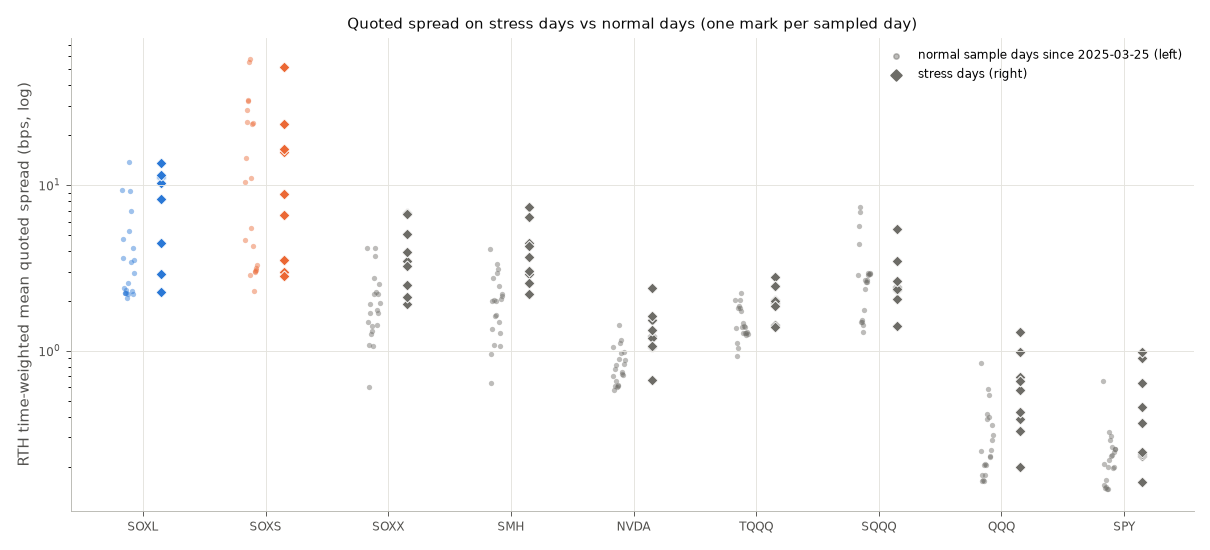

The file beside this chart, header and first rows:
ticker, sample, n_days, daily_ret_pct, daily_range_pct, daily_volume, daily_dollar_volume, close_unadj, tw_mean_spread_cents, tw_median_spread_cents, tw_mean_spread_bps, tw_p90_spread_bps, share_time_one_tick, tw_mean_bid_usd, tw_mean_ask_usd, tw_mean_bid_sh, tw_mean_ask_sh, msgs_per_sec, px_changes_per_sec, n_luld_quotes, eff_bps_dw, realized_bps_dw_300s, impact_bps_dw_300s, sd_mid_ret_1m_bps
SOXL, normal days since 2025-03-25 (median), 21, 0.0547, 8.182, 63548020, 6405039166, 98.09, 2.503, 2.0, 2.937, 4.032, 0.1113, 48219, 50453, 346.8, 466.3, 64.85, 19.91, 0.0, 1.848, -1.012, 2.648, 24.72
SOXL, stress 2025-04-03, 1, -29.83, 23.86, 302517423, 3767854503, 11.41, 1, 1.0, 8.182, 8.633, 1, 180496, 233932, 14900, 19244, 91.82, 1.378, 0.0, 6.316, 10.59, -4.269, 49.84
SOXL, stress 2025-04-04, 1, -23.49, 27.58, 499158093, 4624649816, 8.73, 1, 1.0, 11.09, 11.35, 0.9998, 167686, 112780, 18614, 12538, 122.4, 2.192, 0.0, 8.126, -21.31, 29.43, 68.01
SOXL, stress 2025-04-07, 1, 4.811, 51.97, 723467252, 6449710552, 9.15, 1.001, 1.0, 11.2, 11.61, 0.9991, 119213, 157089, 13327, 17530, 239, 5.356, 0.0, 9.606, 15.38, -5.775, 124.3
SOXL, stress 2025-04-09, 1, 54.79, 59.1, 787748763, 8279869698, 12.77, 1, 1.0, 10.23, 11.62, 0.9998, 183895, 214763, 19389, 21980, 169.1, 3.699, 0.0, 7.457, -20.31, 27.77, 115.4
SOXL, stress 2025-11-20, 1, -14.32, 28.89, 228883579, 7898680758, 30.81, 1.002, 1.0, 2.915, 3.11, 0.9982, 53325, 51990, 1575, 1535, 311.6, 16.92, 0.0, 2.516, 1.87, 0.6468, 51.32
SOXL, stress 2026-02-06, 1, 15.96, 11.82, 108594233, 6472531210, 61.75, 1.358, 1.0, 2.267, 3.438, 0.7614, 37972, 40563, 622.9, 666.8, 138.8, 33.64, 0.0, 2.106, -2.604, 4.71, 31.01
SOXL, stress 2026-06-05, 1, -30.51, 28.54, 108280348, 22186697354, 182.5, 23.83, 23.0, 11.57, 18.73, 0.03868, 123310, 76071, 603, 371.6, 41.18, 22.64, 0.0, 5.749, -4.745, 10.49, 74.13
SOXL, stress 2026-06-09, 1, -4.616, 46.62, 124754262, 24131304244, 201.7, 26.36, 26.0, 13.65, 20.52, 0.002975, 65283, 58062, 335.6, 296.8, 73.41, 39.74, 0.0, 7.149, 13.55, -6.405, 87.4
SOXL, stress 2026-08-27, 1, 5.532, 6.109, 55965614, 6822863202, 123, 5.437, 5.0, 4.489, 6.667, 0.02064, 41609, 71089, 343.6, 586.4, 68.61, 23.67, 0.0, 2.059, -7.029, 9.088, 24.61
SOXL, 2026-09-24, 1, 0.0547, 7.524, 65335923, 9285946474, 146.3, 5.044, 5.0, 3.542, 5.537, 0.01225, 30926, 32418, 216.9, 227.1, 89.86, 37.72, 0.0, 1.858, -9.33, 11.19, 30.89
SOXS, normal days since 2025-03-25 (median), 21, 0.0, 8.555, 101033274, 1803570797, 9.54, 1, 1.0, 10.48, 10.72, 1, 589665, 627117, 61824, 65729, 49.19, 0.5205, 0.0, 7.802, -2.367, 11.17, 24.74
SOXS, stress 2025-04-03, 1, 29.8, 15.85, 50968258, 1770871737, 36.81, 1.063, 1.0, 3.006, 3.022, 0.9394, 35905, 36695, 1017, 1041, 112.3, 19.24, 0.0, 2.451, 4.298, -1.847, 32.69
SOXS, stress 2025-04-04, 1, 23.66, 18.38, 100942127, 4439242955, 45.52, 1.568, 2.0, 3.521, 4.617, 0.4773, 47278, 44355, 1056, 991, 174.1, 47.37, 0.0, 2.548, 7.415, -4.867, 46.87
SOXS, stress 2025-04-07, 1, -6.964, 56.18, 134389740, 6023764755, 42.35, 3.839, 3.0, 8.797, 14.78, 0.04718, 18742, 19838, 423.8, 443.9, 135.3, 44.57, 0.0, 5.577, 4.89, 0.687, 130.7
SOXS, stress 2025-04-09, 1, -55.98, 148.4, 169502598, 5495206426, 20.7, 2.273, 2.0, 6.581, 10.36, 0.1776, 22623, 18910, 733.8, 566.2, 123.9, 32.29, 0.0, 5.697, 16.64, -10.94, 207.1
SOXS, stress 2025-11-20, 1, 14.29, 26.79, 598481967, 2546480921, 4.72, 1, 1.0, 23.38, 26.03, 1, 1426672, 1207477, 334718, 284539, 54.88, 0.326, 0.0, 20.04, -6.206, 26.25, 49.01
SOXS, stress 2026-02-06, 1, -16.52, 15.14, 586081181, 1154755751, 1.87, 1, 1.0, 51.88, 53.55, 1, 1865039, 2399640, 972731, 1240418, 25.85, 0.03513, 0.0, 41.48, -0.3845, 41.9, 34.76
SOXS, stress 2026-06-05, 1, 31.54, 18.31, 972691541, 6110837336, 6.84, 1, 1.0, 15.79, 16.77, 1, 1830028, 1751949, 288217, 275662, 57.24, 0.4181, 0.0, 12.18, -3.52, 15.7, 49.35
SOXS, stress 2026-06-09, 1, 4.218, 38.33, 1388857314, 8583277085, 5.93, 1, 1.0, 16.41, 17.99, 1, 779017, 795094, 128753, 131388, 78.27, 0.7422, 0.0, 10.86, 12.12, -1.258, 72.87
SOXS, stress 2026-08-27, 1, -5.698, 6.71, 43149279, 1981747131, 45.35, 1.299, 1.0, 2.81, 4.349, 0.7794, 39767, 39833, 860.9, 861.4, 88.24, 14.45, 0.0, 2.139, -1.868, 4.007, 27.06
SOXS, 2026-09-24, 1, -0.08913, 7.239, 84601968, 2941424301, 33.63, 1.094, 1.0, 3.175, 2.968, 0.9096, 53986, 58858, 1569, 1710, 118.8, 14.54, 0.0, 2.371, -10.62, 12.99, 28.98
SOXX, normal days since 2025-03-25 (median), 21, 0.06187, 2.624, 7372257, 2763020581, 420.7, 7.344, 7.0, 1.757, 2.618, 0.003601, 51867, 50879, 119.9, 142.1, 37.81, 14.72, 0.0, 0.946, 0.01674, 0.7285, 8.187
SOXX, stress 2025-04-03, 1, -10.09, 6.559, 9982623, 1735720588, 170.4, 6.096, 6.0, 3.497, 4.661, 0.005305, 34548, 37139, 198.5, 213.4, 31.07, 9.532, 0.0, 31.45, 43.79, -12.34, 14.2
SOXX, stress 2025-04-04, 1, -7.472, 7.215, 13988416, 2231162144, 157.6, 8.017, 8.0, 5.041, 7.523, 0.002041, 50030, 65118, 314.6, 408.7, 43.38, 11.82, 0.0, 2.786, 1.806, 0.9804, 19.89
SOXX, stress 2025-04-07, 1, 2.309, 14.91, 18686463, 2978164384, 161.3, 10.72, 10.0, 6.757, 9.511, 7.070323109835938e-05, 74497, 57044, 470.4, 359, 74.38, 26.24, 0.0, 4.382, 12.46, -8.076, 42.08
SOXX, stress 2025-04-09, 1, 18.57, 19.76, 23539516, 4094552863, 183.6, 11.19, 9.0, 6.654, 11.15, 0.0008656, 92887, 60725, 551.9, 368.7, 61.13, 18.67, 0.0, 4.811, -2.661, 7.472, 43.95
SOXX, stress 2025-11-20, 1, -4.797, 8.61, 13398331, 3718040872, 268.1, 6.894, 7.0, 2.483, 3.303, 0.004724, 43959, 48191, 158.2, 174.3, 99.77, 29.54, 0.0, 1.296, 0.1769, 1.119, 16.44
SOXX, stress 2026-02-06, 1, 5.344, 4.076, 9096100, 3134792581, 348.5, 6.631, 6.0, 1.923, 3.207, 0.002535, 44233, 38783, 128, 112, 45.91, 14.85, 0.0, 1.303, -7.836, 9.139, 10.98
SOXX, stress 2026-06-05, 1, -10.44, 7.586, 22377273, 12480487715, 539.8, 18.31, 18.0, 3.267, 4.361, 0.0002854, 58758, 57669, 105, 103.1, 68.13, 36.88, 0.0, 1.697, -2.43, 4.127, 21.01
SOXX, stress 2026-06-09, 1, -1.629, 12.7, 24548093, 13532686297, 562.1, 21.94, 22.0, 3.955, 5.072, 3.0015378652892786e-05, 53934, 50802, 97.16, 91.47, 94.01, 52.37, 0.0, 2.057, 1.938, 0.1186, 26.73
SOXX, stress 2026-08-27, 1, 1.946, 2.085, 9045983, 4730891916, 525.4, 11.08, 11.0, 2.123, 3.251, 0.004837, 57698, 50699, 110.5, 97.07, 39.3, 17.66, 0.0, 1.143, 0.6005, 0.5428, 8.492
SOXX, 2026-09-24, 1, 0.06187, 2.453, 4925918, 2763020581, 566.1, 14.17, 14.0, 2.527, 3.416, 0.000622, 63854, 64208, 113.8, 114.6, 36.07, 14.4, 0.0, 1.279, -1.133, 2.412, 10.04
SMH, normal days since 2025-03-25 (median), 21, 0.09535, 2.343, 6631117, 3363832236, 464.7, 8.348, 8.0, 2.008, 3.012, 0.003996, 58198, 54822, 107.5, 121.7, 39.84, 17.93, 0.0, 1.069, 0.1711, 0.3207, 7.404
SMH, stress 2025-04-03, 1, -8.651, 4.684, 14298993, 2842745621, 195.6, 5.813, 5.0, 2.918, 4.526, 0.00271, 69857, 65994, 351.5, 332, 34.37, 10.36, 0.0, 1.397, -1.186, 2.583, 13.99
SMH, stress 2025-04-04, 1, -7.552, 6.766, 22160097, 4057804058, 180.8, 8.2, 8.0, 4.486, 6.537, 0.001198, 56838, 61195, 311.2, 335.1, 38.85, 13.29, 0.0, 2.228, 0.3807, 1.847, 19.37
SMH, stress 2025-04-07, 1, 2.268, 14.53, 25600318, 4662360635, 184.9, 13.52, 13.0, 7.416, 10.5, 7.631911138405615e-05, 57902, 54509, 317.6, 298.9, 53.2, 20.45, 0.0, 3.95, -7.912, 11.87, 41.32
SMH, stress 2025-04-09, 1, 17.16, 18.05, 22178514, 4415456035, 210.8, 12.35, 11.0, 6.407, 9.769, 0.0003553, 71086, 65589, 370.7, 343.3, 41.63, 15.36, 0.0, 4.059, 1.339, 2.719, 41.7
SMH, stress 2025-11-20, 1, -4.225, 8.06, 14686653, 4914320053, 325.1, 12.34, 12.0, 3.675, 5.147, 0.001386, 40010, 45206, 119.3, 135.3, 72.53, 23.92, 0.0, 1.818, -2.932, 4.75, 16.32
SMH, stress 2026-02-06, 1, 5.401, 4.104, 13460264, 5358282084, 401.6, 10.2, 8.0, 2.569, 5.06, 0.004363, 45022, 57644, 112.9, 144.4, 23.93, 9.519, 0.0, 1.598, -5.527, 7.125, 9.801
SMH, stress 2026-06-05, 1, -9.217, 6.549, 22038002, 12890318027, 569.7, 17.8, 16.0, 3.021, 4.46, 0.0001907, 67689, 67169, 115.3, 114.7, 82.34, 42.14, 0.0, 1.595, -3.99, 5.585, 17.77
SMH, stress 2026-06-09, 1, -1.195, 10.64, 20329716, 11832177092, 591, 25.18, 25.0, 4.313, 6.018, 0.0005688, 71691, 67544, 122.7, 115.7, 91.21, 47.75, 0.0, 2.232, 4.287, -2.055, 22.68
SMH, stress 2026-08-27, 1, 3.1, 1.897, 6566933, 3739138886, 573.0, 12.5, 12.0, 2.196, 3.351, 0.002427, 56350, 60644, 98.98, 106.5, 33.27, 19.21, 0.0, 0.9999, 2.384, -1.384, 8.07
SMH, 2026-09-24, 1, -0.148, 2.226, 5645418, 3363832236, 600.5, 12.7, 12.0, 2.13, 3.179, 0.0008438, 55783, 60429, 93.55, 101.4, 46.56, 27.38, 0.0, 0.9886, -0.2864, 1.275, 8.618
NVDA, normal days since 2025-03-25 (median), 21, -0.4124, 2.471, 135352420, 26240566645, 199.9, 1.634, 1.0, 0.778, 1.311, 0.5681, 100510, 96594, 460.5, 467.8, 84.34, 17.65, 0.0, 0.5448, 0.01003, 0.41, 7.439
NVDA, stress 2025-04-03, 1, -7.807, 3.967, 338769412, 35016358240, 101.8, 1.092, 1.0, 1.056, 0.9768, 0.9101, 65321, 65762, 633.1, 637.2, 222.4, 20.44, 0.0, 0.7995, 2.427, -1.628, 18.9
NVDA, stress 2025-04-04, 1, -7.358, 8.707, 532273810, 50743844630, 94.31, 1.456, 1.0, 1.535, 2.127, 0.5751, 57297, 56225, 605.1, 593.5, 302.4, 47.65, 0.0, 1.093, -1.032, 2.125, 25.47
NVDA, stress 2025-04-07, 1, 3.531, 17.47, 611041347, 57987640518, 97.64, 2.283, 2.0, 2.386, 3.178, 0.1436, 40993, 38955, 428.3, 407, 404.3, 108.3, 0.0, 2.281, 1.832, 0.449, 50.87
NVDA, stress 2025-04-09, 1, 18.72, 18.01, 612918336, 65429461411, 114.3, 1.682, 2.0, 1.613, 2.7, 0.4676, 49704, 69681, 473.9, 657.2, 396.1, 84.94, 0.0, 1.386, -2.719, 4.105, 42.8
NVDA, stress 2025-11-20, 1, -3.152, 8.98, 343504849, 64351408351, 180.6, 2.275, 2.0, 1.222, 1.658, 0.1969, 50117, 53449, 269.3, 286.3, 256.4, 107.1, 0.0, 0.7808, 2.032, -1.251, 22.4
NVDA, stress 2026-02-06, 1, 7.872, 7.102, 231346241, 42340063643, 185.4, 1.22, 1.0, 0.6687, 1.092, 0.8817, 112889, 103349, 613.5, 561.6, 146.5, 29.38, 0.0, 0.7185, 1.94, -1.222, 14.55
NVDA, stress 2026-06-05, 1, -6.201, 5.158, 219655532, 45744999808, 205.1, 2.498, 2.0, 1.197, 1.464, 0.1205, 110315, 104362, 530.6, 501.6, 170.2, 35.55, 0.0, 0.7596, -0.5981, 1.358, 13.96
NVDA, stress 2026-06-09, 1, -0.2157, 6.05, 180962450, 37227848629, 208.2, 2.721, 3.0, 1.324, 1.942, 0.06698, 103768, 101500, 505.6, 493.6, 207, 43.63, 0.0, 0.7134, 4.968, -4.254, 13.62
NVDA, stress 2026-08-27, 1, 8.738, 4.332, 298909822, 67628317364, 228, 2.421, 2.0, 1.069, 1.779, 0.2241, 85322, 123339, 375, 540.8, 98.51, 40.5, 0.0, 0.7967, 3.869, -3.072, 14.3
NVDA, 2026-09-24, 1, -0.4124, 1.741, 77469856, 17310151277, 224.6, 2.203, 2.0, 0.9869, 1.348, 0.198, 100510, 103988, 450.1, 465.6, 84.34, 17.65, 0.0, 0.5448, 0.9162, -0.3714, 6.573
TQQQ, normal days since 2025-03-25 (median), 21, -0.8741, 3.331, 58181695, 4514352598, 75.02, 1.002, 1.0, 1.383, 1.353, 0.9986, 248130, 233720, 3338, 3245, 138.8, 4.716, 0.0, 1.181, -0.3673, 1.975, 12.99
TQQQ, stress 2025-04-03, 1, -16.07, 7.424, 140115741, 7289423345, 50.3, 1.009, 1.0, 1.949, 1.969, 0.9909, 141479, 137050, 2736, 2650, 217.2, 11.55, 0.0, 1.578, 10.22, -8.638, 28.92
TQQQ, stress 2025-04-04, 1, -18.31, 14.01, 258026677, 11338698491, 41.09, 1.07, 1.0, 2.469, 2.395, 0.9304, 114712, 110442, 2649, 2552, 311.2, 27.67, 0.0, 2.172, 6.688, -4.516, 47.26
TQQQ, stress 2025-04-07, 1, 0.3894, 33.8, 395727627, 15947427640, 41.25, 1.122, 1.0, 2.789, 4.812, 0.8877, 57840, 53241, 1453, 1325, 362, 67.94, 0.0, 2.871, 20.9, -18.02, 93.3
TQQQ, stress 2025-04-09, 1, 35.24, 37.9, 356932034, 16139538554, 52.61, 1.085, 1.0, 2.471, 2.518, 0.9345, 75585, 79014, 1768, 1846, 324.2, 53.94, 0.0, 2.345, -6.156, 8.501, 90.89
... 39 more rows
